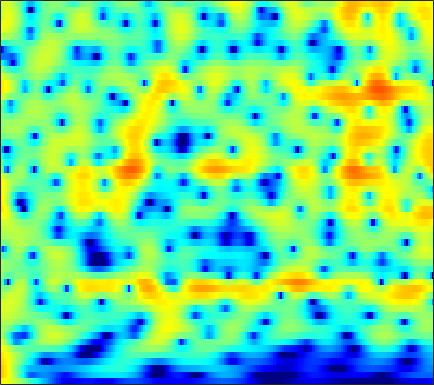

The table this chart was drawn from, first rows:
5.9898, 5.6909, 5.2358, 4.7185, 4.2907, 3.6682, 2.991, 2.4485, 1.6829, 0.87209, 0.022359, -0.63758, -1.5424, -2.4697, -3.1774, -4.132, -5.0987, -5.8274, -6.8087, -7.8065, -8.8262, -9.6067, -10.666, -11.749
8.037, 7.469, 6.598, 5.586, 4.729, 3.444, 1.982, 0.758, -1.064, -3.126, -5.438, -7.312, -9.835, -11.89, -12.67, -12.61, -11.95, -11.43, -10.9, -10.62, -10.58, -10.69, -11.03, -11.55
8.063, 7.447, 6.497, 5.395, 4.465, 3.083, 1.541, 0.2843, -1.505, -3.363, -5.174, -6.392, -7.673, -8.483, -8.823, -9.056, -9.185, -9.274, -9.42, -9.596, -9.795, -9.946, -10.12, -10.26
7.349, 6.855, 6.105, 5.256, 4.56, 3.562, 2.496, 1.659, 0.5064, -0.6782, -1.887, -2.815, -4.088, -5.431, -6.509, -8.089, -9.911, -11.5, -14.04, -17.1, -20.22, -21.03, -19.16, -16.67
6.669, 6.209, 5.527, 4.779, 4.186, 3.364, 2.518, 1.875, 1.009, 0.1364, -0.7439, -1.417, -2.34, -3.312, -4.085, -5.181, -6.354, -7.258, -8.458, -9.547, -10.34, -10.63, -10.53, -10.07
5.812, 5.151, 4.187, 3.158, 2.377, 1.368, 0.4576, -0.1243, -0.7355, -1.152, -1.405, -1.519, -1.604, -1.659, -1.7, -1.763, -1.845, -1.899, -1.951, -1.994, -2.05, -2.108, -2.194, -2.274
3.909, 2.796, 1.009, -1.179, -3.115, -6.074, -9.045, -10.4, -10.04, -8.416, -6.758, -5.654, -4.339, -3.162, -2.352, -1.36, -0.4947, 0.06779, 0.716, 1.271, 1.724, 1.984, 2.212, 2.31
1.675, 0.6924, -0.9932, -3.175, -5.156, -8.158, -11.02, -12.42, -13.13, -13.58, -14.39, -14.65, -12.86, -9.526, -7.111, -4.372, -2.196, -0.8877, 0.4731, 1.487, 2.255, 2.698, 3.127, 3.37
1.37, 1.189, 0.6674, -0.1147, -0.8283, -1.887, -3.031, -3.938, -5.219, -6.556, -7.751, -8.234, -7.802, -6.252, -4.798, -2.978, -1.419, -0.4187, 0.6999, 1.539, 2.101, 2.372, 2.578, 2.62
1.972, 2.135, 2.156, 2.001, 1.793, 1.42, 0.9793, 0.629, 0.166, -0.2434, -0.5527, -0.7055, -0.7793, -0.6946, -0.5202, -0.2223, 0.05298, 0.2097, 0.3824, 0.5197, 0.5497, 0.4615, 0.2019, -0.2198
3.024, 3.097, 3.115, 3.047, 2.935, 2.712, 2.427, 2.184, 1.825, 1.435, 1.029, 0.7224, 0.3214, -0.0854, -0.3703, -0.6789, -0.9311, -1.13, -1.426, -1.72, -1.988, -2.224, -2.642, -3.224
3.784, 3.79, 3.764, 3.682, 3.577, 3.373, 3.088, 2.813, 2.366, 1.814, 1.163, 0.6105, -0.2074, -1.137, -1.92, -3.018, -3.983, -4.533, -5.062, -5.312, -5.256, -5.087, -4.867, -4.768
3.468, 3.595, 3.74, 3.816, 3.823, 3.75, 3.546, 3.294, 2.828, 2.193, 1.361, 0.5861, -0.6661, -2.198, -3.665, -6.251, -9.755, -13.16, -17.82, -15.05, -10.8, -8.568, -6.457, -5.057
1.191, 1.833, 2.465, 2.914, 3.158, 3.361, 3.423, 3.361, 3.105, 2.628, 1.883, 1.145, -0.09217, -1.456, -2.601, -4.477, -6.588, -7.727, -8.273, -7.85, -6.472, -5.317, -3.943, -2.834
-0.1351, -0.0245, -0.04979, 0.1716, 0.6069, 1.424, 2.268, 2.775, 3.104, 3.021, 2.513, 1.851, 0.5113, -1.134, -2.339, -3.857, -5.042, -5.189, -4.276, -2.879, -1.562, -0.6515, 0.309, 0.9146
-0.5675, -3.169, -9.362, -23.95, -10.02, -3.681, -0.5137, 0.8825, 1.924, 2.237, 1.953, 1.356, -0.03552, -2.376, -4.696, -9.057, -15.39, -11.03, -5.694, -2.446, -0.1915, 1.036, 2.25, 2.99
0.8829, -0.1153, -1.226, -1.798, -1.835, -1.468, -0.882, -0.5098, -0.1903, -0.1195, -0.3206, -0.6308, -1.14, -1.929, -2.541, -2.907, -3.084, -2.969, -2.242, -1.318, -0.3647, 0.2858, 1.008, 1.589
1.85, 1.298, 0.6701, 0.1982, -0.05211, -0.2692, -0.4416, -0.5655, -0.7472, -0.9831, -1.297, -1.591, -1.893, -2.165, -2.412, -2.485, -2.238, -2.032, -1.627, -1.041, -0.422, 0.04338, 0.5774, 1.015
1.571, 1.078, 0.5998, 0.3, 0.1739, 0.0497, -0.1118, -0.2763, -0.6149, -1.118, -1.778, -2.375, -3.288, -3.964, -4.263, -4.413, -3.925, -3.218, -2.201, -1.193, -0.2726, 0.33, 1.021, 1.533
-1.748, -2.592, -2.603, -1.748, -0.9862, -0.1521, 0.3768, 0.5242, 0.3489, -0.2663, -1.371, -2.588, -5.147, -9.033, -13.42, -15.87, -9.39, -6.1, -3.02, -0.9731, 0.4924, 1.29, 2.094, 2.649
-8.602, -13.74, -9.39, -4.415, -2.128, -0.1855, 0.9694, 1.422, 1.604, 1.341, 0.6505, -0.08122, -1.408, -2.947, -3.687, -4.085, -3.191, -2.128, -0.8339, 0.275, 1.101, 1.557, 1.925, 2.104
-0.3202, -0.5897, -0.4753, 0.0392, 0.5443, 1.22, 1.732, 1.978, 2.132, 2.085, 1.842, 1.587, 1.223, 0.735, 0.5119, 0.3077, 0.1109, 0.111, 0.07747, -0.01955, -0.2585, -0.5129, -0.9956, -1.625
1.476, 1.587, 1.756, 1.955, 2.098, 2.276, 2.388, 2.438, 2.426, 2.333, 2.18, 1.994, 1.761, 1.497, 1.205, 0.9121, 0.5005, 0.1144, -0.4415, -1.182, -2.154, -3.094, -4.623, -6.625
1.9, 2.24, 2.532, 2.68, 2.72, 2.667, 2.556, 2.434, 2.237, 2.022, 1.816, 1.67, 1.419, 1.245, 1.053, 0.6959, 0.3567, -0.04956, -0.7295, -1.62, -2.76, -3.857, -5.659, -7.937
3.012, 3.308, 3.437, 3.304, 3.08, 2.632, 2.096, 1.643, 1.072, 0.5941, 0.2384, 0.1499, 0.06162, 0.1107, 0.2627, 0.2466, 0.236, 0.121, -0.2604, -0.8701, -1.712, -2.526, -3.863, -5.335
5.465, 5.306, 4.823, 4.031, 3.248, 2.011, 0.5238, -0.6889, -2.324, -3.783, -4.698, -4.745, -3.849, -2.764, -1.82, -0.6193, 0.07982, 0.5036, 0.7386, 0.6245, 0.1415, -0.4186, -1.539, -3.05
6.992, 6.294, 5.055, 3.448, 1.955, -0.4304, -3.267, -5.684, -9.525, -14.54, -26.01, -23.22, -13.11, -7.582, -5.138, -2.684, -0.8455, 0.02045, 0.8523, 1.249, 1.238, 0.9964, 0.3867, -0.6369
6.667, 5.648, 3.947, 1.811, -0.1565, -3.407, -7.635, -11.8, -19.32, -22.13, -17.1, -14.66, -10.82, -8.029, -5.86, -3.702, -2.025, -1.022, -0.133, 0.4394, 0.7579, 0.8003, 0.7153, 0.476
6.365, 5.335, 3.732, 1.846, 0.2354, -2.198, -4.939, -6.989, -9.395, -10.21, -9.474, -8.303, -6.896, -5.24, -4.396, -3.009, -2.137, -1.497, -0.8914, -0.5148, -0.2866, -0.2257, -0.2402, -0.251
6.369, 5.454, 4.173, 2.814, 1.784, 0.3923, -0.8763, -1.734, -2.627, -3.216, -3.523, -3.427, -3.261, -2.851, -2.552, -2.233, -1.849, -1.705, -1.52, -1.487, -1.696, -1.913, -2.378, -2.874
6.274, 5.345, 4.163, 3.1, 2.409, 1.638, 0.9613, 0.53, 0.0381, -0.4137, -0.7721, -1.137, -1.331, -1.758, -1.745, -1.954, -1.865, -1.839, -1.855, -1.995, -2.429, -3.044, -4.359, -6.622
5.18, 3.697, 1.998, 1.005, 0.7526, 0.8984, 1.164, 1.321, 1.329, 1.128, 0.6886, 0.08219, -0.907, -2.122, -3.104, -3.642, -3.655, -2.948, -1.996, -1.276, -0.891, -1.026, -1.631, -2.86
1.485, -2.179, -10.3, -14.63, -7.525, -3.052, -0.6713, 0.4163, 1.157, 1.305, 0.8622, 0.1856, -1.631, -4.473, -8.458, -20.84, -12.74, -6.889, -2.687, -0.2774, 1.162, 1.815, 2.273, 2.4
-0.3611, -2.273, -4.391, -5.176, -4.821, -3.671, -2.329, -1.512, -0.6739, -0.2541, -0.3477, -0.4497, -1.272, -1.914, -2.832, -3.052, -2.708, -1.869, -0.5604, 0.7319, 1.714, 2.328, 2.854, 3.163
-3.373, -5.134, -6.934, -7.339, -6.809, -5.457, -3.979, -3.071, -2.034, -1.341, -0.8819, -0.8104, -0.6824, -0.6846, -0.6682, -0.5177, -0.2552, 0.1385, 0.7544, 1.379, 2.022, 2.408, 2.833, 3.062
-6.644, -10.3, -19.86, -18.54, -11.94, -7.532, -4.961, -3.599, -2.413, -1.668, -1.231, -1.184, -1.101, -1.337, -1.226, -1.278, -0.8997, -0.5672, 0.09233, 0.8419, 1.589, 2.079, 2.627, 2.997
-3.021, -3.846, -4.588, -4.595, -4.141, -3.16, -2.254, -1.671, -1.198, -1.04, -1.332, -1.642, -2.618, -3.772, -4.813, -5.671, -5.426, -4.437, -2.732, -1.04, 0.3345, 1.196, 2.049, 2.671
-0.2867, -0.1869, -0.06119, 0.08141, 0.233, 0.4411, 0.6266, 0.6587, 0.5742, 0.203, -0.5416, -1.347, -3.141, -5.621, -9.016, -16.74, -16.29, -9.866, -5.114, -2.311, -0.4526, 0.4923, 1.369, 1.878
0.6065, 0.9639, 1.288, 1.517, 1.647, 1.741, 1.789, 1.752, 1.6, 1.283, 0.8269, 0.2393, -0.6052, -1.571, -2.432, -3.007, -3.019, -2.543, -1.611, -0.6448, 0.06709, 0.4085, 0.5796, 0.3878
0.6126, 0.7934, 0.9197, 1.014, 1.075, 1.164, 1.262, 1.349, 1.42, 1.436, 1.439, 1.285, 1.19, 0.9696, 0.7903, 0.7128, 0.6303, 0.6836, 0.7548, 0.792, 0.686, 0.4946, -0.02351, -0.9362
0.04082, -0.2887, -0.7509, -1.142, -1.311, -1.227, -0.9009, -0.498, 0.05485, 0.6135, 1.022, 1.32, 1.6, 1.692, 1.869, 1.865, 1.859, 1.825, 1.726, 1.52, 1.214, 0.8969, 0.2823, -0.5271
-0.7192, -1.948, -4.016, -6.444, -7.827, -7.563, -5.48, -3.869, -2.06, -0.7264, 0.2385, 0.8554, 1.327, 1.784, 1.97, 2.101, 2.186, 2.124, 1.986, 1.773, 1.502, 1.241, 0.8727, 0.4902
0.4985, -1.024, -3.817, -7.862, -11.11, -10.34, -6.584, -4.442, -2.423, -1.125, -0.08308, 0.3471, 0.9655, 1.442, 1.538, 1.797, 1.788, 1.697, 1.434, 1.095, 0.7204, 0.4655, 0.2726, 0.1896
3.999, 3.25, 2.075, 0.8971, 0.1951, -0.4453, -0.6623, -0.7954, -0.919, -1.003, -1.172, -1.09, -0.6326, -0.2782, 0.2628, 0.5943, 0.559, 0.3619, -0.3112, -1.371, -2.629, -3.345, -3.694, -3.192
6.499, 6.084, 5.349, 4.517, 3.827, 2.79, 1.581, 0.5075, -1.385, -3.947, -7.655, -9.168, -7.889, -4.426, -2.571, -1.269, -0.7026, -0.9485, -2.071, -4.4, -8.877, -15.39, -21.15, -10.23
6.442, 6.046, 5.406, 4.621, 3.931, 2.904, 1.646, 0.5279, -1.294, -3.643, -6.548, -7.569, -6.289, -3.949, -2.568, -1.039, -0.3811, -0.3964, -0.9351, -2.107, -3.567, -4.596, -5.447, -5.612
4.262, 3.747, 3.009, 2.207, 1.599, 0.84, 0.1711, -0.2909, -0.8155, -1.245, -1.4, -1.272, -0.996, -0.4143, 0.2681, 0.8052, 1.124, 1.252, 1.138, 0.7901, 0.2971, -0.1823, -0.903, -1.701
0.5269, -0.291, -1.507, -2.732, -3.54, -4.283, -4.395, -4.038, -3.265, -2.331, -1.312, -0.7396, 0.1008, 0.9322, 1.391, 1.909, 2.321, 2.513, 2.612, 2.567, 2.33, 2.056, 1.593, 1.007
-4.452, -5.601, -7.468, -10, -12.71, -17.95, -16.81, -12.26, -8.004, -5.027, -2.926, -1.779, -0.3589, 0.7555, 1.302, 2.013, 2.583, 2.87, 3.129, 3.251, 3.2, 3.081, 2.824, 2.434
-11.31, -11.66, -11.58, -11.87, -12.38, -13.04, -11.99, -10.14, -7.502, -5.222, -3.354, -2.091, -0.8047, 0.1804, 0.8396, 1.62, 2.218, 2.588, 2.972, 3.209, 3.334, 3.34, 3.229, 2.962
-18.83, -15.07, -11.11, -8.941, -7.926, -6.889, -5.966, -5.239, -4.274, -3.367, -2.457, -1.891, -1.228, -0.5236, 0.09038, 0.721, 1.338, 1.8, 2.327, 2.744, 3.05, 3.177, 3.203, 3.088
-3.407, -3.623, -3.478, -3.089, -2.797, -2.442, -2.24, -2.16, -2.133, -2.179, -2.408, -2.665, -2.747, -2.545, -2.312, -1.591, -0.61, 0.1035, 1.003, 1.764, 2.298, 2.573, 2.774, 2.811
2.344, 2.02, 1.698, 1.431, 1.23, 0.8738, 0.3988, -0.09894, -0.9839, -2.19, -3.892, -5.436, -7.835, -9.922, -9.724, -6.924, -4.246, -2.623, -0.9223, 0.283, 1.078, 1.462, 1.726, 1.736
4.651, 4.439, 4.134, 3.753, 3.401, 2.783, 1.991, 1.244, -0.04214, -1.75, -3.946, -5.887, -9.348, -12.73, -12.59, -8.878, -5.681, -3.833, -2.108, -0.9565, -0.2347, -0.003512, -0.06717, -0.5247
4.55, 4.646, 4.643, 4.462, 4.182, 3.634, 2.837, 2.076, 0.8804, -0.5557, -2.049, -3.092, -4.412, -5.268, -5.447, -4.904, -3.927, -3.152, -2.172, -1.425, -1.055, -1.079, -1.584, -2.739
2.995, 3.7, 4.256, 4.421, 4.306, 3.874, 3.119, 2.354, 1.1, -0.3981, -2.069, -3.495, -5.281, -6.476, -6.416, -5.862, -4.76, -3.802, -2.58, -1.65, -1.129, -0.9866, -1.184, -1.854
2.19, 3.114, 3.833, 4.06, 3.974, 3.516, 2.725, 1.931, 0.5208, -1.247, -3.657, -6.184, -10.84, -19.55, -22.09, -12.53, -7.79, -5.557, -3.479, -2.042, -1.051, -0.5652, -0.2102, -0.1434
3.284, 3.556, 3.684, 3.548, 3.277, 2.691, 1.867, 1.075, -0.1873, -1.687, -3.495, -5.073, -7.122, -8.652, -8.6, -7.681, -6.073, -4.86, -3.368, -2.147, -1.186, -0.6419, -0.1005, 0.2445
